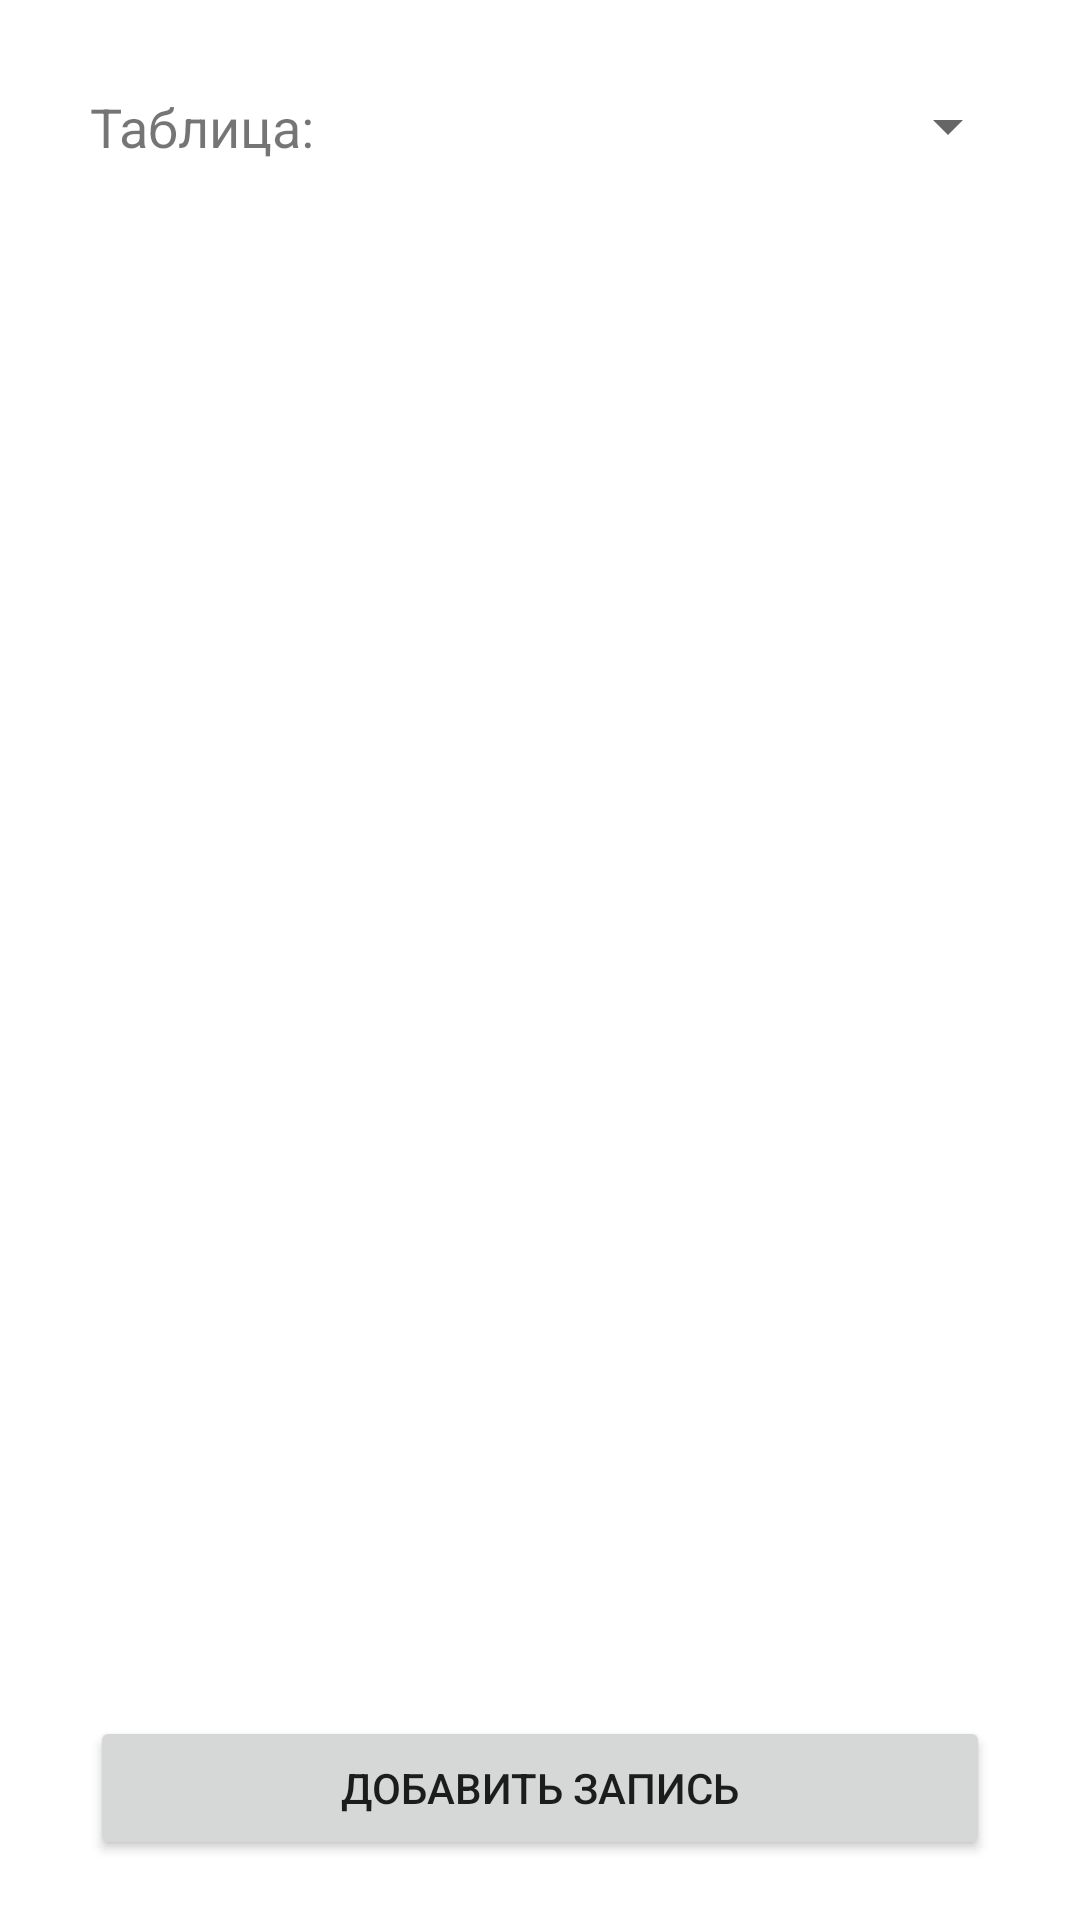

Android layout source for this screen:
<!-- AndroidManifest.xml: application theme Theme.LibraryChain -->
<!-- res/layout/activity_main.xml -->
<RelativeLayout xmlns:android="http://schemas.android.com/apk/res/android"
    android:layout_width="match_parent"
    android:layout_height="match_parent"
    xmlns:app="http://schemas.android.com/apk/res-auto">

    <LinearLayout
        android:id="@+id/ll"
        android:layout_width="match_parent"
        android:layout_height="wrap_content"
        android:orientation="horizontal"
        android:gravity="center_vertical"
        >

        <TextView
            android:layout_width="wrap_content"
            android:layout_height="wrap_content"
            android:text="Таблица: "
            android:textSize="18sp"
            android:padding="10dp"
            android:layout_margin="20dp"
            />

        <Spinner
            android:id="@+id/tableSelector"
            android:layout_width="match_parent"
            android:layout_height="wrap_content"
            android:padding="20dp"
            android:layout_margin="20dp" />

    </LinearLayout>


    <ScrollView
        android:layout_width="match_parent"
        android:layout_height="match_parent"
        android:layout_marginBottom="20dp"
        android:layout_below="@id/ll"
        android:layout_above="@id/addRowBtn" >

        <HorizontalScrollView
            android:id="@+id/scrollView"
            android:layout_width="wrap_content"
            android:layout_height="wrap_content">


            <TableLayout
                android:id="@+id/tableLayout"
                android:layout_width="wrap_content"
                android:layout_height="wrap_content"
                android:stretchColumns="*"
                android:isScrollContainer="true"
                android:padding="16dp"/>

        </HorizontalScrollView>

    </ScrollView>

    <Button
        android:id="@+id/addRowBtn"
        android:layout_width="match_parent"
        android:layout_height="wrap_content"
        android:layout_marginBottom="20dp"
        android:layout_marginStart="30dp"
        android:layout_marginEnd="30dp"
        app:cornerRadius="25dp"
        android:text="Добавить запись"
        android:layout_alignParentBottom="true"
        />


</RelativeLayout>
<!-- resources referenced by this layout -->
<resources>
  <style name="Theme.LibraryChain" parent="Theme.MaterialComponents.DayNight.DarkActionBar">
          
          <item name="colorPrimary">@color/purple_500</item>
          <item name="colorPrimaryVariant">@color/purple_700</item>
          <item name="colorOnPrimary">@color/white</item>
          
          <item name="colorSecondary">@color/teal_200</item>
          <item name="colorSecondaryVariant">@color/teal_700</item>
          <item name="colorOnSecondary">@color/black</item>
          
          <item name="android:statusBarColor">?attr/colorPrimaryVariant</item>
          
      </style>
  <!-- not gathered from this repository: default colours our renderer supplied (Android Studio template values) -->
  <color name="purple_500">#FF6200EE</color>
  <color name="purple_700">#FF3700B3</color>
  <color name="teal_200">#FF03DAC5</color>
  <color name="teal_700">#FF018786</color>
  <color name="black">#FF000000</color>
  <color name="white">#FFFFFFFF</color>
</resources>
